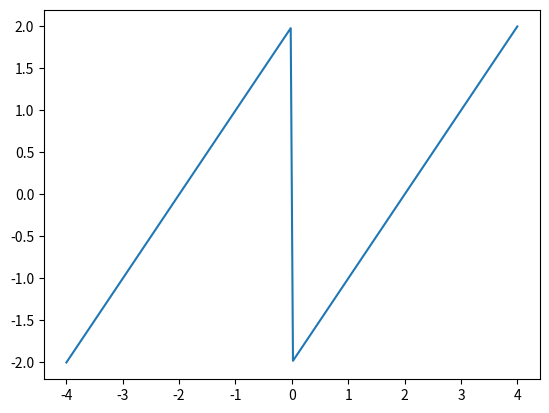

Generate this figure with matplotlib: (Note: this script raises an exception after producing the figure.)
import matplotlib.pyplot as plt
from numpy import sin, pi, linspace


# Original function f(x)
def o_func(x):
    return (x - 2) * (x >= 0) + (x + 2) * (x < 0)


# Series element a(x, n)
def a(x, n):
    return (-4 / (pi * n)) * ((-1) ** n + 1) * sin(pi * n * x / 4)


# Partial sum expression s(x, n)
def partial_sum(x, n):
    return sum([a(x, i) for i in range(1, n + 1)])


x = list(linspace(-4, 4, 200))
fig = plt.figure()
graph = fig.add_subplot()
plt.plot(x, [o_func(i) for i in x], label="Original")
print("Enter n:")
n = int(input())  # n-th partial sum
graph.set_title(f"Fourier series partial sum for n = {n}")
graph.plot(x, [partial_sum(i, n) for i in x], label="Approximation")
graph.grid()
graph.legend()
plt.show()
